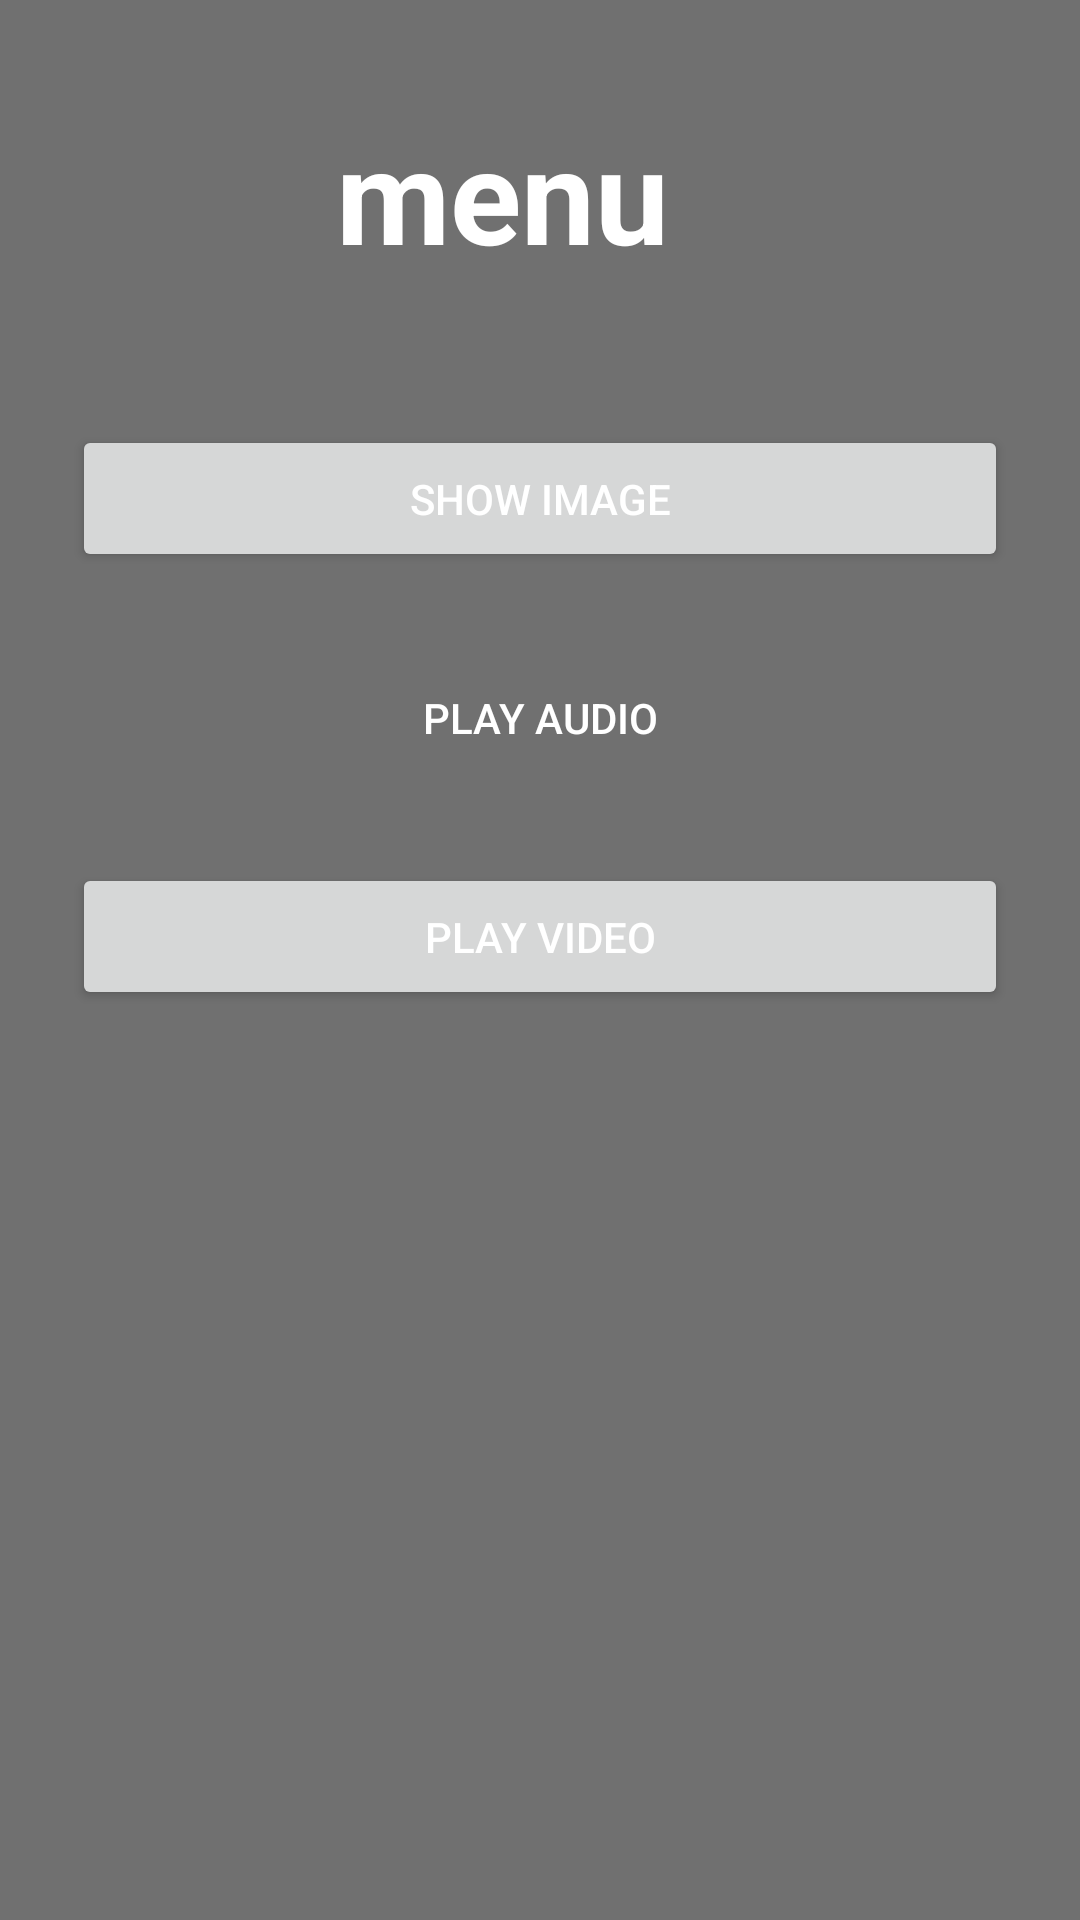

Write the Android layout XML for this screen, with the resource values it uses.
<!-- AndroidManifest.xml: application theme Theme.MusicPlayerWithJava -->
<!-- res/layout/activity_manu.xml -->
<?xml version="1.0" encoding="utf-8"?>
<androidx.constraintlayout.widget.ConstraintLayout xmlns:android="http://schemas.android.com/apk/res/android"
    xmlns:app="http://schemas.android.com/apk/res-auto"
    xmlns:tools="http://schemas.android.com/tools"
    android:layout_width="match_parent"
    android:layout_height="match_parent"
    tools:context=".ManuActivity">
    <TextView
        android:id="@+id/textView"
        android:layout_width="match_parent"
        android:layout_height="match_parent"
        android:background="#8F000000" />

    
    <ScrollView
        android:layout_width="0dp"
        android:layout_height="match_parent"
        android:fillViewport="true"
        app:layout_constraintEnd_toEndOf="parent"
        app:layout_constraintHorizontal_bias="0.0"
        app:layout_constraintStart_toStartOf="parent"
        app:layout_constraintTop_toTopOf="parent">

        <androidx.constraintlayout.widget.ConstraintLayout
            android:layout_width="match_parent"
            android:layout_height="match_parent">

            <TextView
                android:id="@+id/textView2"
                android:layout_width="wrap_content"
                android:layout_height="wrap_content"
                android:layout_marginTop="35dp"
                android:layout_marginBottom="32dp"
                android:text="menu"
                android:textColor="@color/white"
                android:textSize="44sp"
                android:textStyle="bold"
                app:layout_constraintBottom_toTopOf="@+id/button12"
                app:layout_constraintEnd_toEndOf="parent"
                app:layout_constraintHorizontal_bias="0.45"
                app:layout_constraintStart_toStartOf="parent"
                app:layout_constraintTop_toTopOf="parent"
                app:layout_constraintVertical_bias="0.149" />

            <Button
                android:id="@+id/button12"
                android:layout_width="0dp"
                android:layout_height="wrap_content"
                android:layout_marginStart="24dp"
                android:layout_marginTop="48dp"
                android:layout_marginEnd="24dp"

                android:drawablePadding="10dp"
                android:ems="10"
                android:text="show image"
                android:paddingLeft="20dp"
                android:paddingTop="15dp"
                android:paddingRight="20dp"
                android:paddingBottom="15dp"
                android:textColor="@color/white"
                android:textColorHint="@color/white"
                app:layout_constraintEnd_toEndOf="parent"
                app:layout_constraintHorizontal_bias="1.0"
                app:layout_constraintStart_toStartOf="parent"
                app:layout_constraintTop_toBottomOf="@id/textView2" />

            <Button
                android:id="@+id/button13"
                android:layout_width="0dp"
                android:layout_height="wrap_content"
                android:layout_marginTop="24dp"
                android:background="@drawable/inbut_bg"
                android:drawablePadding="10dp"
                android:ems="10"
                android:text="play audio"
                android:paddingLeft="20dp"
                android:paddingTop="15dp"
                android:paddingRight="20dp"
                android:paddingBottom="15dp"
                android:textColor="@color/white"
                android:textColorHint="@color/white"
                app:layout_constraintBottom_toTopOf="@+id/button14"
                app:layout_constraintEnd_toEndOf="@+id/button12"
                app:layout_constraintHorizontal_bias="0.0"
                app:layout_constraintStart_toStartOf="@+id/button12"
                app:layout_constraintTop_toBottomOf="@+id/button12"
                app:layout_constraintVertical_bias="0.684" />

            <Button
                android:id="@+id/button14"
                android:layout_width="0dp"
                android:layout_height="wrap_content"
                android:layout_marginTop="24dp"
                android:drawablePadding="10dp"
                android:ems="10"
                android:text="play video"
                android:paddingLeft="20dp"
                android:paddingTop="15dp"
                android:paddingRight="20dp"
                android:paddingBottom="15dp"
                android:textColor="@color/white"
                android:textColorHint="@color/white"
                app:layout_constraintEnd_toEndOf="@+id/button13"
                app:layout_constraintHorizontal_bias="1.0"
                app:layout_constraintStart_toStartOf="@+id/button13"
                app:layout_constraintTop_toBottomOf="@+id/button13"
                app:layout_constraintVertical_bias="0.218" />

        </androidx.constraintlayout.widget.ConstraintLayout>
    </ScrollView>

</androidx.constraintlayout.widget.ConstraintLayout>
<!-- resources referenced by this layout -->
<resources>
  <style name="Theme.MusicPlayerWithJava" parent="Theme.MaterialComponents.DayNight.DarkActionBar">
          
          <item name="colorPrimary">@color/purple_500</item>
          <item name="colorPrimaryVariant">@color/purple_700</item>
          <item name="colorOnPrimary">@color/white</item>
          
          <item name="colorSecondary">@color/teal_200</item>
          <item name="colorSecondaryVariant">@color/teal_700</item>
          <item name="colorOnSecondary">@color/black</item>
          
          <item name="android:statusBarColor">?attr/colorPrimaryVariant</item>
          
      </style>
  <!-- not gathered from this repository: default colours our renderer supplied (Android Studio template values) -->
  <color name="purple_500">#FF6200EE</color>
  <color name="purple_700">#FF3700B3</color>
  <color name="teal_200">#FF03DAC5</color>
  <color name="teal_700">#FF018786</color>
  <color name="black">#FF000000</color>
  <color name="white">#FFFFFFFF</color>
</resources>
